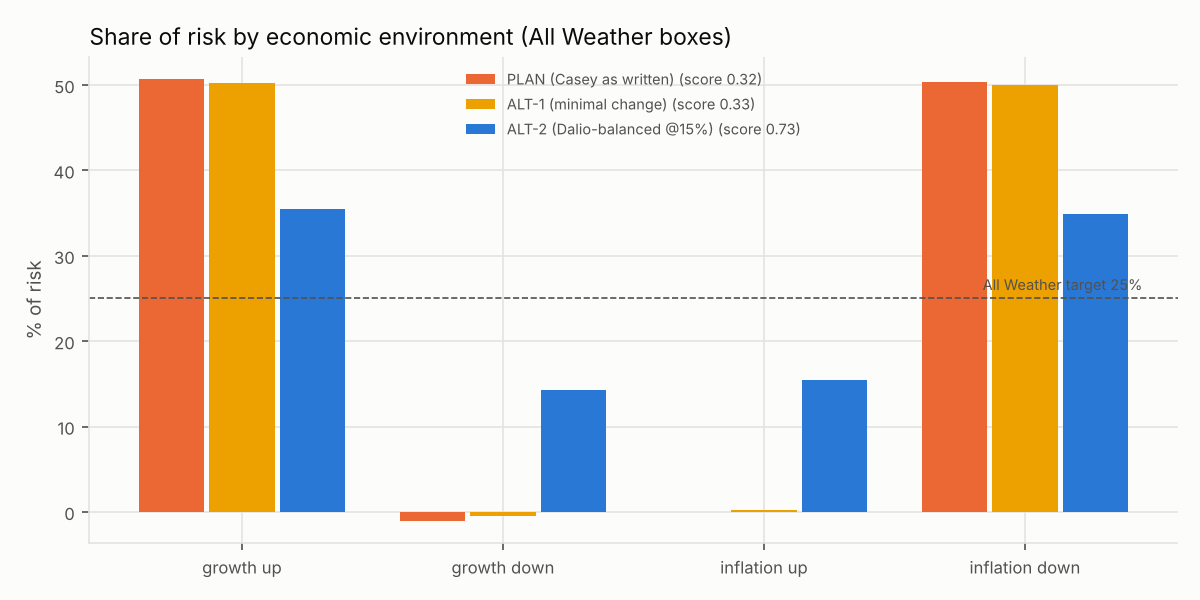

Source data for this figure (header and first rows):
candidate, spcx_proxy, growth_up, growth_down, inflation_up, inflation_down, unmapped_cash, balance_score
PLAN, i, 0.5068, -0.01027, 0.0, 0.5033, 0.0002146, 0.3196
PLAN, ii, 0.5075, -0.01051, 0.0, 0.5028, 0.0002007, 0.3193
ALT-1, i, 0.5023, -0.004637, 0.002746, 0.4996, 2.220446049250313e-16, 0.3308
ALT-1, ii, 0.5026, -0.005243, 0.00278, 0.4999, 0.0, 0.33
ALT-2, i, 0.3546, 0.1422, 0.1544, 0.3488, 0.0, 0.7288
ALT-2, ii, 0.3549, 0.1417, 0.1536, 0.3497, 0.0, 0.7271
